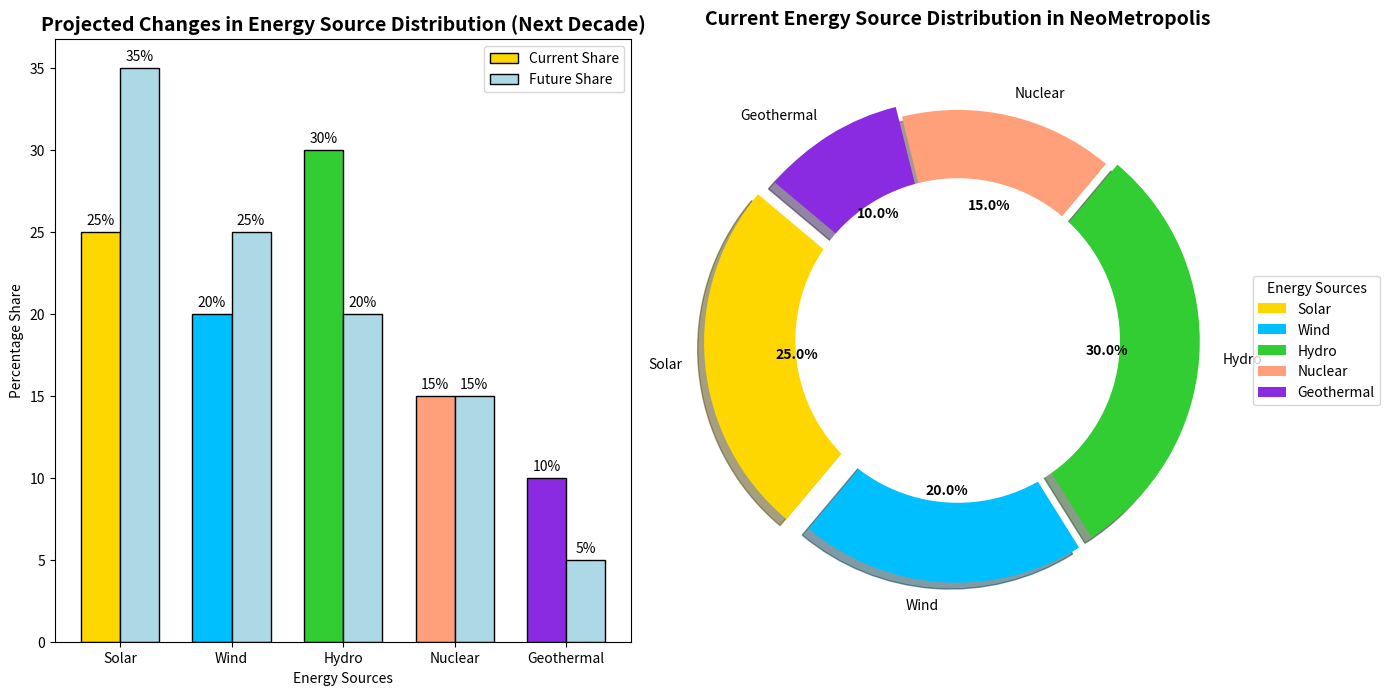

Reproduce this figure in Python.
import matplotlib.pyplot as plt
import numpy as np

# Data for the pie chart
energy_sources = ['Solar', 'Wind', 'Hydro', 'Nuclear', 'Geothermal']
current_share = [25, 20, 30, 15, 10]
future_share = [35, 25, 20, 15, 5]
colors = ['#FFD700', '#00BFFF', '#32CD32', '#FFA07A', '#8A2BE2']
explode = (0.1, 0.05, 0.05, 0, 0.05)

# Creating a figure with 1 row and 2 columns for the subplots with switched placements
fig, (ax2, ax1) = plt.subplots(1, 2, figsize=(14, 7))

# Bar chart to show future plans for energy sources
bar_width = 0.35
index = np.arange(len(energy_sources))

# Bars for current share and future share
rects1 = ax2.bar(index, current_share, bar_width, color=colors, label='Current Share', edgecolor='black')
rects2 = ax2.bar(index + bar_width, future_share, bar_width, color='#ADD8E6', label='Future Share', edgecolor='black')

# Title and labels
ax2.set_title('Projected Changes in Energy Source Distribution (Next Decade)', fontsize=14, fontweight='bold')
ax2.set_xlabel('Energy Sources')
ax2.set_ylabel('Percentage Share')
ax2.set_xticks(index + bar_width / 2)
ax2.set_xticklabels(energy_sources)
ax2.legend()

# Adding values on top of the bars
def add_value_labels(ax, rects):
    for rect in rects:
        height = rect.get_height()
        ax.annotate(f'{height}%', 
                    xy=(rect.get_x() + rect.get_width() / 2, height),
                    xytext=(0, 3),  # 3 points vertical offset
                    textcoords="offset points",
                    ha='center', va='bottom')

add_value_labels(ax2, rects1)
add_value_labels(ax2, rects2)

# Plotting the pie chart now on the right
wedges, texts, autotexts = ax1.pie(current_share, labels=energy_sources, autopct='%1.1f%%', 
                                   startangle=140, colors=colors, explode=explode, shadow=True)

# Adding a donut hole
centre_circle = plt.Circle((0, 0), 0.70, color='white', fc='white', linewidth=1.25)
ax1.add_artist(centre_circle)

# Setting the title and adjusting label properties
ax1.set_title('Current Energy Source Distribution in NeoMetropolis', fontsize=14, fontweight='bold', pad=20)
plt.setp(autotexts, size=10, weight='bold', color='black')
plt.setp(texts, size=10)

# Custom legend outside the pie chart
ax1.legend(wedges, energy_sources, title="Energy Sources", loc="center left", bbox_to_anchor=(1, 0.5), fontsize=10)

# Automatically adjust subplot params to give specified padding
plt.tight_layout()

# Display the plots
plt.show()
